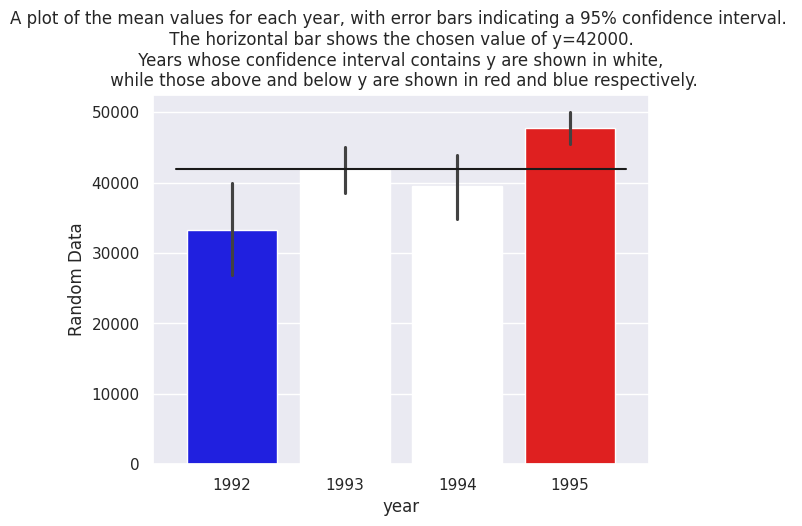

Reproduce this figure in Python.
# Use the following data for this assignment:

import pandas as pd
import numpy as np

np.random.seed(12345)

df = pd.DataFrame([np.random.normal(32000,200000,3650), 
                   np.random.normal(43000,100000,3650), 
                   np.random.normal(43500,140000,3650), 
                   np.random.normal(48000,70000,3650)], 
                  index=[1992,1993,1994,1995])

import matplotlib.pyplot as plt
import seaborn as sns
sns.set()

y = 42000


names = ['1992', '1993', '1994', '1995']
vals = [df.loc[1992], df.loc[1993], df.loc[1994], df.loc[1995]]
means = np.mean(vals, axis=1)
errors = 1.96*np.std(vals, axis=1) / np.sqrt(len(df.T))

colours = [(1,1,1), (1,1,1), (1,1,1), (1,1,1)]
for i in range(4):
    if means[i] + errors[i] < y:
        colours[i] = (0,0,1)
    elif means[i] - errors[i] > y:
        colours[i] = (1,0,0)

fig, ax = plt.subplots()
sns.barplot(data=df.T, palette=colours, estimator=np.mean, ci=95)
ax.plot([-0.5, 3.5], [y, y], 'k')

ax.set_xticks(np.arange(4))
ax.set_xticklabels(names)
ax.set_ylabel('Random Data')
ax.set_xlabel('year')
ax.set_title(f'A plot of the mean values for each year, with error bars indicating a 95% confidence interval. \n The horizontal bar shows the chosen value of y={y}. \n Years whose confidence interval contains y are shown in white, \n while those above and below y are shown in red and blue respectively.')


plt.show()